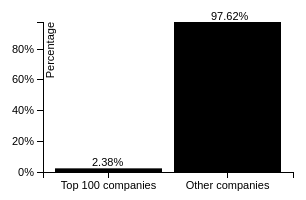
D3 v3 page, settled after 360 driven frames (6 s of simulated time); the page loaded 1 data file(s).



      //Width and height
      var margin = {top: 20, right: 50, bottom: 20, left: 50},
          w = 250,
          h = 150,
          barPadding = 1,
          padding = 20,
          formatAsPercentage = d3.format("0%")
          formatAsPercentage2 = d3.format("0.2%");

      //Create SVG element
      var svg = d3.select("body")
            .append("svg")
            .attr("width", w + margin.left + margin.right)
            .attr("height", h + margin.top + margin.bottom)
            .append("g")
            .attr("transform", "translate(" + margin.left + "," + margin.top + ")");
            
  d3.csv("company-percentage.csv", function(error, data) {

      var heightScale = d3.scale.linear()
                     .domain([0, d3.max(data, function(d) { return d.pctCompany; })])
                     .range([h, 0]);

      var xScale = d3.scale.ordinal()
                     .domain(data.map(function(d) { return d.company; }))
                     .rangeRoundBands([0, w], .1);

      var yAxis = d3.svg.axis()
                .scale(heightScale)
                .orient("left")
                .ticks(5)
                .tickFormat(formatAsPercentage);

      var xAxis = d3.svg.axis()
                .scale(xScale)
                .orient("bottom");               

      svg.selectAll(".bar")
         .data(data)
         .enter()
         .append("rect")
         .attr("class", "bar")
         .attr("x",function(d){return xScale(d.company);})
         .attr("y", function(d) {
            return heightScale(d.pctCompany);
         })
         .attr("width", xScale.rangeBand())
         .attr("height", function(d) {
            return h - heightScale(d.pctCompany);
         })
         .style("fill", function(d) {            
            if (d.pctCompany < 0.5) {return "F7A8AC"}  
            else {return "3F9AF2"};
         });
      
      svg.selectAll("text")
         .data(data)
         .enter()
         .append("text")
         .attr("x", function(d){return xScale(d.company)+37;})
         .attr("y", function(d) { return heightScale(d.pctCompany); })
         .attr("dy", "-0.2em")
         .text(function(d) { return formatAsPercentage2(d.pctCompany); });  

      svg.append("g")
         .attr("class", "axis")
         .call(yAxis)
         .append("text")
         .attr("transform", "rotate(-90)")
         .attr("y", 3)
         .attr("dy", ".71em")
         .style("text-anchor", "end")
         .text("Percentage");

      svg.append("g")
         .attr("class", "axis")
         .attr("transform", "translate(0, " + h + ")")
         .call(xAxis);
      });
    

### data: company-percentage.csv
company, pctCompany, pctContract
Top 100 companies, 0.0238, 0.3817
Other companies, 0.9762, 0.6183